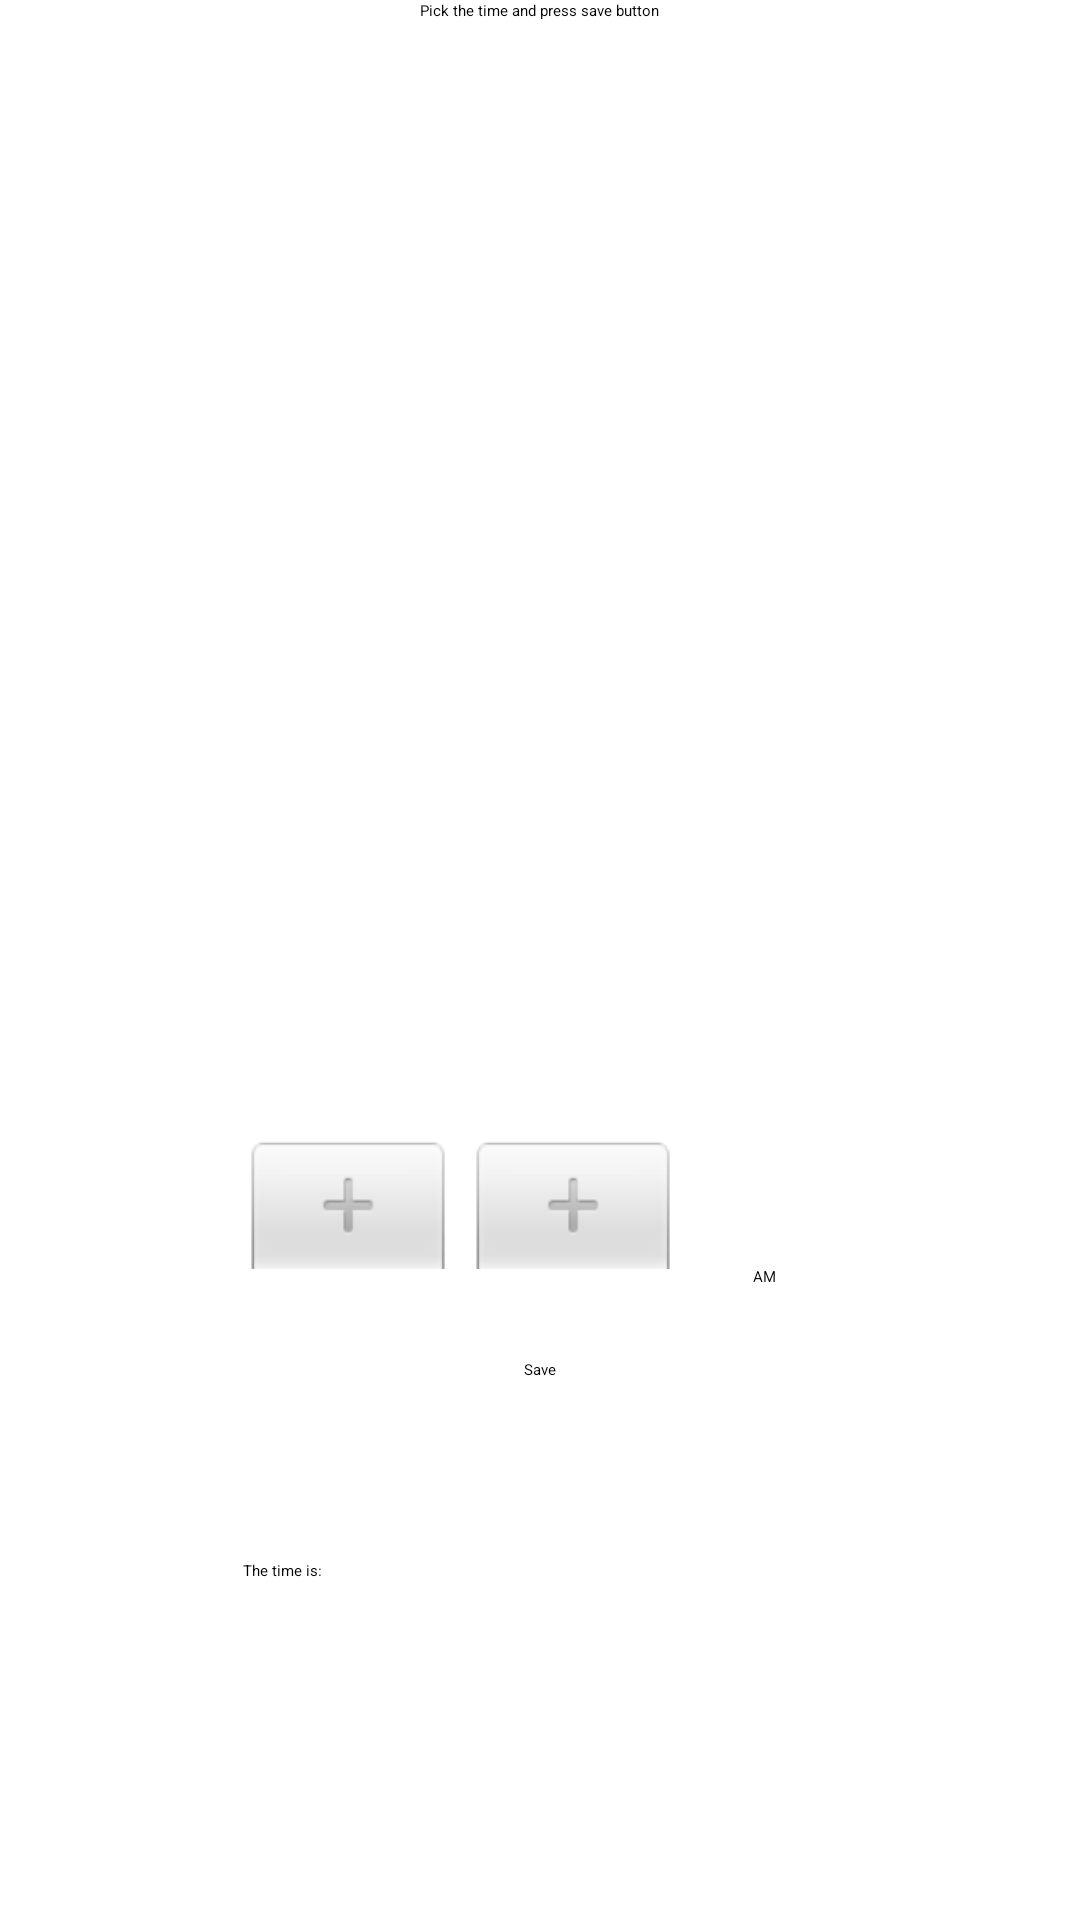

Produce the Android XML layout that renders to this screen, including the resource entries it uses.
<!-- AndroidManifest.xml: application theme Theme.Tutorial1 -->
<!-- res/layout/control_timepicker.xml -->
<?xml version="1.0" encoding="utf-8"?>
<RelativeLayout
    xmlns:android="http://schemas.android.com/apk/res/android"
    xmlns:tools="http://schemas.android.com/tools"
    android:layout_width="match_parent"
    android:layout_height="match_parent"
    tools:context=".ActivityTimePicker" >
    <TextView
        android:id="@+id/textView2"
        android:layout_width="wrap_content"
        android:layout_height="wrap_content"
        android:layout_alignParentTop="true"
        android:layout_centerHorizontal="true"
        android:text="@string/time_pick"
        android:textAppearance="?android:attr/textAppearanceMedium" />
    <Button
        android:id="@+id/set_button"
        android:layout_width="wrap_content"
        android:layout_height="wrap_content"
        android:layout_alignParentBottom="true"
        android:layout_centerHorizontal="true"
        android:layout_marginBottom="180dp"
        android:onClick="setTime"
        android:text="@string/time_save" />
    <TimePicker
        android:id="@+id/timePicker1"
        android:layout_width="wrap_content"
        android:layout_height="wrap_content"
        android:layout_above="@+id/set_button"
        android:layout_centerHorizontal="true"
        android:layout_marginBottom="24dp" />
    <TextView
        android:id="@+id/textView3"
        android:layout_width="wrap_content"
        android:layout_height="wrap_content"
        android:layout_alignLeft="@+id/timePicker1"
        android:layout_alignTop="@+id/set_button"
        android:layout_marginTop="67dp"
        android:text="@string/time_current"
        android:textAppearance="?android:attr/textAppearanceMedium" />
    <TextView
        android:id="@+id/textView1"
        android:layout_width="wrap_content"
        android:layout_height="wrap_content"
        android:layout_below="@+id/textView3"
        android:layout_centerHorizontal="true"
        android:layout_marginTop="50dp"
        android:text="@string/time_selected"
        android:textAppearance="?android:attr/textAppearanceMedium" />
    </RelativeLayout>
<!-- resources referenced by this layout -->
<resources>
  <string name="time_current">The time is: </string>
  <string name="time_pick">Pick the time and press save button</string>
  <string name="time_save">Save</string>
  <string name="time_selected" />
</resources>
